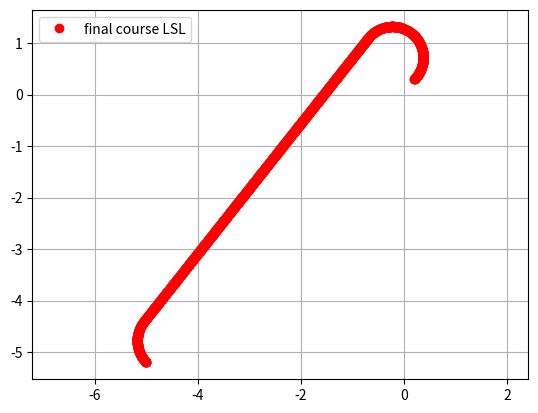

Here is the Python script that generated this plot:
"""

Dubins path planner sample code

[redacted]

"""
import math
from os import stat

import matplotlib.pyplot as plt
import numpy as np
from scipy.spatial.transform import Rotation as Rot
import sys
show_animation = True


def mod2pi(theta):
    return theta - 2.0 * math.pi * math.floor(theta / 2.0 / math.pi)


def pi_2_pi(angle):
    return (angle + math.pi) % (2 * math.pi) - math.pi


def left_straight_left(alpha, beta, d):
    sa = math.sin(alpha)
    sb = math.sin(beta)
    ca = math.cos(alpha)
    cb = math.cos(beta)
    c_ab = math.cos(alpha - beta)

    tmp0 = d + sa - sb

    mode = ["L", "S", "L"]
    p_squared = 2 + (d * d) - (2 * c_ab) + (2 * d * (sa - sb))
    if p_squared < 0:
        return None, None, None, mode
    tmp1 = math.atan2((cb - ca), tmp0)
    t = mod2pi(-alpha + tmp1)
    p = math.sqrt(p_squared)
    q = mod2pi(beta - tmp1)

    return t, p, q, mode


def right_straight_right(alpha, beta, d):
    sa = math.sin(alpha)
    sb = math.sin(beta)
    ca = math.cos(alpha)
    cb = math.cos(beta)
    c_ab = math.cos(alpha - beta)

    tmp0 = d - sa + sb
    mode = ["R", "S", "R"]
    p_squared = 2 + (d * d) - (2 * c_ab) + (2 * d * (sb - sa))
    if p_squared < 0:
        return None, None, None, mode
    tmp1 = math.atan2((ca - cb), tmp0)
    t = mod2pi(alpha - tmp1)
    p = math.sqrt(p_squared)
    q = mod2pi(-beta + tmp1)

    return t, p, q, mode


def left_straight_right(alpha, beta, d):
    sa = math.sin(alpha)
    sb = math.sin(beta)
    ca = math.cos(alpha)
    cb = math.cos(beta)
    c_ab = math.cos(alpha - beta)

    p_squared = -2 + (d * d) + (2 * c_ab) + (2 * d * (sa + sb))
    mode = ["L", "S", "R"]
    if p_squared < 0:
        return None, None, None, mode
    p = math.sqrt(p_squared)
    tmp2 = math.atan2((-ca - cb), (d + sa + sb)) - math.atan2(-2.0, p)
    t = mod2pi(-alpha + tmp2)
    q = mod2pi(-mod2pi(beta) + tmp2)

    return t, p, q, mode


def right_straight_left(alpha, beta, d):
    sa = math.sin(alpha)
    sb = math.sin(beta)
    ca = math.cos(alpha)
    cb = math.cos(beta)
    c_ab = math.cos(alpha - beta)

    p_squared = (d * d) - 2 + (2 * c_ab) - (2 * d * (sa + sb))
    mode = ["R", "S", "L"]
    if p_squared < 0:
        return None, None, None, mode
    p = math.sqrt(p_squared)
    tmp2 = math.atan2((ca + cb), (d - sa - sb)) - math.atan2(2.0, p)
    t = mod2pi(alpha - tmp2)
    q = mod2pi(beta - tmp2)

    return t, p, q, mode


def right_left_right(alpha, beta, d):
    sa = math.sin(alpha)
    sb = math.sin(beta)
    ca = math.cos(alpha)
    cb = math.cos(beta)
    c_ab = math.cos(alpha - beta)

    mode = ["R", "L", "R"]
    tmp_rlr = (6.0 - d * d + 2.0 * c_ab + 2.0 * d * (sa - sb)) / 8.0
    if abs(tmp_rlr) > 1.0:
        return None, None, None, mode

    p = mod2pi(2 * math.pi - math.acos(tmp_rlr))
    t = mod2pi(alpha - math.atan2(ca - cb, d - sa + sb) + mod2pi(p / 2.0))
    q = mod2pi(alpha - beta - t + mod2pi(p))
    return t, p, q, mode


def left_right_left(alpha, beta, d):
    sa = math.sin(alpha)
    sb = math.sin(beta)
    ca = math.cos(alpha)
    cb = math.cos(beta)
    c_ab = math.cos(alpha - beta)

    mode = ["L", "R", "L"]
    tmp_lrl = (6.0 - d * d + 2.0 * c_ab + 2.0 * d * (- sa + sb)) / 8.0
    if abs(tmp_lrl) > 1:
        return None, None, None, mode
    p = mod2pi(2 * math.pi - math.acos(tmp_lrl))
    t = mod2pi(-alpha - math.atan2(ca - cb, d + sa - sb) + p / 2.0)
    q = mod2pi(mod2pi(beta) - alpha - t + mod2pi(p))

    return t, p, q, mode



def dubins_cost(end_x, end_y, end_yaw, curvature):
    dx = end_x
    dy = end_y
    D = math.hypot(dx, dy)
    d = D * curvature

    theta = mod2pi(math.atan2(dy, dx))
    alpha = mod2pi(- theta)
    beta = mod2pi(end_yaw - theta)

    planners = [left_straight_left, right_straight_right, left_straight_right,
                right_straight_left, right_left_right,
                left_right_left]

    best_cost = float("inf")
    bt, bp, bq, best_mode = None, None, None, None

    for planner in planners:
        t, p, q, mode = planner(alpha, beta, d)
        if t is None:
            continue

        cost = (abs(t) + abs(p) + abs(q))
        if best_cost > cost:
            bt, bp, bq, best_mode = t, p, q, mode
            best_cost = cost

    return best_cost



def dubins_path_planning_from_origin(end_x, end_y, end_yaw, curvature,step_size):
    dx = end_x
    dy = end_y
    D = math.hypot(dx, dy)
    d = D * curvature

    theta = mod2pi(math.atan2(dy, dx))
    alpha = mod2pi(- theta)
    beta = mod2pi(end_yaw - theta)

    planners = [left_straight_left, right_straight_right, left_straight_right,
                right_straight_left, right_left_right,
                left_right_left]

    best_cost = float("inf")
    bt, bp, bq, best_mode = None, None, None, None

    for planner in planners:
        t, p, q, mode = planner(alpha, beta, d)
        if t is None:
            continue
        cost =  (abs(t) + abs(p) +  abs(q))
        if best_cost > cost:
            bt, bp, bq, best_mode = t, p, q, mode
            best_cost = cost
    lengths = [bt, bp, bq]
    x_list, y_list, yaw_list, directions = generate_local_course(
        sum(lengths), lengths, best_mode, curvature, step_size)

    return x_list, y_list, yaw_list, best_mode, best_cost


def interpolate(ind, length, mode, max_curvature, origin_x, origin_y,
                origin_yaw, path_x, path_y, path_yaw, directions):
    if mode == "S":
        path_x[ind] = origin_x + length / max_curvature * math.cos(origin_yaw)
        path_y[ind] = origin_y + length / max_curvature * math.sin(origin_yaw)
        path_yaw[ind] = origin_yaw
    else:  # curve
        ldx = math.sin(length) / max_curvature
        ldy = 0.0
        if mode == "L":  # left turn
            ldy = (1.0 - math.cos(length)) / max_curvature
        elif mode == "R":  # right turn
            ldy = (1.0 - math.cos(length)) / -max_curvature
        gdx = math.cos(-origin_yaw) * ldx + math.sin(-origin_yaw) * ldy
        gdy = -math.sin(-origin_yaw) * ldx + math.cos(-origin_yaw) * ldy
        path_x[ind] = origin_x + gdx
        path_y[ind] = origin_y + gdy

    if mode == "L":  # left turn
        path_yaw[ind] = origin_yaw + length
    elif mode == "R":  # right turn
        path_yaw[ind] = origin_yaw - length

    if length > 0.0:
        directions[ind] = 1
    else:
        directions[ind] = -1

    return path_x, path_y, path_yaw, directions


def dubins_path_planning(s_x, s_y, s_yaw, g_x, g_y, g_yaw, c, step_size=0.01):
    """
    Dubins path planner

    input:beta
        s_x x position of start point [m]
        s_y y position of start point [m]
        s_yaw yaw angle of start point [rad]
        g_x x position of end point [m]
        g_y y position of end point [m]
        g_yaw yaw angle of end point [rad]
        c curvature [1/m]

    """

    g_x = g_x - s_x
    g_y = g_y - s_y

    l_rot = Rot.from_euler('z', s_yaw).as_matrix()[0:2, 0:2]
    le_xy = np.stack([g_x, g_y]).T @ l_rot
    le_yaw = g_yaw - s_yaw

    lp_x, lp_y, lp_yaw, mode, lengths = dubins_path_planning_from_origin(
        le_xy[0], le_xy[1], le_yaw, c, step_size)    
    rot = Rot.from_euler('z', -s_yaw).as_matrix()[0:2, 0:2]
    converted_xy = np.stack([lp_x, lp_y]).T @ rot
    x_list = converted_xy[:, 0] + s_x
    y_list = converted_xy[:, 1] + s_y
    yaw_list = [pi_2_pi(i_yaw + s_yaw) for i_yaw in lp_yaw]

    return x_list, y_list, yaw_list, mode, lengths


def dubins_path_planning_costmap(s_x, s_y, s_yaw, g_x, g_y, g_yaw, c, step_size=0.01, costmap=None):
    """
    Dubins path planner

    input:beta
        s_x x position of start point [m]
        s_y y position of start point [m]
        s_yaw yaw angle of start point [rad]
        g_x x position of end point [m]
        g_y y position of end point [m]
        g_yaw yaw angle of end point [rad]
        c curvature [1/m]

    """

    g_x = g_x - s_x
    g_y = g_y - s_y

    l_rot = Rot.from_euler('z', s_yaw).as_matrix()[0:2, 0:2]
    le_xy = np.stack([g_x, g_y]).T @ l_rot
    le_yaw = g_yaw - s_yaw
    rot = Rot.from_euler('z', -s_yaw).as_matrix()[0:2, 0:2]
    curvature  = c
    end_yaw  = le_yaw
    # lp_x, lp_y, lp_yaw, mode, lengths = dubins_path_planning_from_origin(
    #     le_xy[0], le_xy[1], le_yaw, c, step_size, costmap)
    
    dx = le_xy[0]
    dy = le_xy[1]
    D = math.hypot(dx, dy)
    d = D * curvature

    theta = mod2pi(math.atan2(dy, dx))
    alpha = mod2pi(- theta)
    beta = mod2pi(end_yaw - theta)

    planners = [left_straight_left, right_straight_right, left_straight_right,
                right_straight_left, right_left_right,
                left_right_left]

    best_cost = float("inf")
    bt, bp, bq, best_mode = None, None, None, None

    for planner in planners:
        t, p, q, mode = planner(alpha, beta, d)
        if t is None:
            continue
        # if(costmap is not None):
        lengths_ = [t, p, q]
        x_list_, y_list_, yaw_list_, _ = generate_local_course( sum(lengths_), lengths_, mode, curvature, step_size)
        converted_xy_ = np.stack([x_list_, y_list_]).T @ rot
        cost0 =  np.sum(np.hypot(x_list_, y_list_))
        x_list_ = converted_xy_[:, 0] + s_x
        y_list_ = converted_xy_[:, 1] + s_y
        # print(np.max(y_list_), "----")
        cost = 0
        if(len(x_list_) > 0):
            margin = 0
            if(not( np.any((np.int32(x_list_) + margin >= costmap.shape[0]) | (np.int32(x_list_)-margin < 0)\
               +(np.int32(y_list_)+margin >= costmap.shape[1]) | (np.int32(y_list_)-margin < 0) ))):
                    if( np.any((costmap[np.int32(x_list_)-margin, np.int32(y_list_)-margin] < 255) | 
                               (costmap[np.int32(x_list_)+margin, np.int32(y_list_)+margin] < 255))):
                        cost += sys.maxsize
                    else:
                        cost += (255- np.mean(costmap[np.int32(x_list_), np.int32(y_list_)]))  + cost0
            else:
                cost += sys.maxsize
        # for m,l in zip(mode,lengths_):
        #     if(m  == 'S'):
        #         cost +=  2*abs(l)
        #     else:
        #         cost +=  abs(l)
        cost += 10*(abs(t) +abs(p) + abs(q))
        # if(mode)
        if best_cost > cost:
            bt, bp, bq, best_mode = t, p, q, mode
            best_cost = cost
    lengths = [bt, bp, bq]
    if(cost >= sys.maxsize/2):
        return [], [], [],best_mode, cost
    x_list, y_list, yaw_list, directions = generate_local_course(
        sum(lengths), lengths, best_mode, curvature, step_size)
    
    converted_xy = np.stack([x_list, y_list]).T @ rot
    x_list = converted_xy[:, 0] + s_x
    y_list = converted_xy[:, 1] + s_y
    yaw_list = [pi_2_pi(i_yaw + s_yaw) for i_yaw in yaw_list]

    return x_list, y_list, yaw_list, mode, lengths

def dubins_heuristics(start,goal, c):
    """
    Dubins path planner

    input:
        s_x x position of start point [m]
        s_y y position of start point [m]
        s_yaw yaw angle of start point [rad]
        g_x x position of end point [m]
        g_y y position of end point [m]
        g_yaw yaw angle of end point [rad]
        c curvature [1/m]

    """

    g_x = goal.x - start.x
    g_y = goal.y - start.y

    l_rot = Rot.from_euler('z', start.yaw).as_matrix()[0:2, 0:2]
    le_xy = np.stack([g_x, g_y]).T @ l_rot
    le_yaw = goal.yaw - start.yaw

    cost= dubins_cost(
        le_xy[0], le_xy[1], le_yaw, c)

    return cost




def generate_local_course(total_length, lengths, mode, max_curvature,
                          step_size):
    n_point = math.trunc(total_length / step_size) + len(lengths) + 4

    path_x = [0.0 for _ in range(n_point)]
    path_y = [0.0 for _ in range(n_point)]
    path_yaw = [0.0 for _ in range(n_point)]
    directions = [0.0 for _ in range(n_point)]
    index = 1

    if lengths[0] > 0.0:
        directions[0] = 1
    else:
        directions[0] = -1

    ll = 0.0

    for (m, l, i) in zip(mode, lengths, range(len(mode))):
        if l > 0.0:
            d = step_size
        else:
            d = -step_size

        # set origin state
        origin_x, origin_y, origin_yaw = \
            path_x[index], path_y[index], path_yaw[index]

        index -= 1
        if i >= 1 and (lengths[i - 1] * lengths[i]) > 0:
            pd = - d - ll
        else:
            pd = d - ll

        while abs(pd) <= abs(l):
            index += 1
            path_x, path_y, path_yaw, directions = interpolate(
                index, pd, m, max_curvature, origin_x, origin_y, origin_yaw,
                path_x, path_y, path_yaw, directions)
            pd += d

        ll = l - pd - d  # calc remain length

        index += 1
        path_x, path_y, path_yaw, directions = interpolate(
            index, l, m, max_curvature, origin_x, origin_y, origin_yaw,
            path_x, path_y, path_yaw, directions)

    if len(path_x) <= 1:
        return [], [], [], []

    # remove unused data
    while len(path_x) >= 1 and path_x[-1] == 0.0:
        path_x.pop()
        path_y.pop()
        path_yaw.pop()
        directions.pop()

    return path_x, path_y, path_yaw, directions


def plot_arrow(x, y, yaw, length=1.0, width=0.5, fc="r",
               ec="k"):  # pragma: no cover
    """
    Plot arrow
    """

    if not isinstance(x, float):
        for (i_x, i_y, i_yaw) in zip(x, y, yaw):
            plot_arrow(i_x, i_y, i_yaw)
    else:
        plt.arrow(x, y, length * math.cos(yaw), length * math.sin(yaw),
                  fc=fc, ec=ec, head_width=width, head_length=width)
        plt.plot(x, y)


def main():
    print("Dubins path planner sample start!!")

    start_x = 0.2  # [m]
    start_y = 0.3  # [m]
    start_yaw = np.deg2rad(45.0)  # [rad]

    end_x = -5.0  # [m]
    end_y = -5.2  # [m]
    end_yaw = np.deg2rad(-45.0)  # [rad]
    
    # curvature is the 1/ minimal turning radius
    curvature =1/0.6 

    path_x, path_y, path_yaw, mode, path_length = dubins_path_planning(
        start_x, start_y, start_yaw,
        end_x, end_y, end_yaw, curvature)

    if show_animation:
        plt.plot(path_x, path_y, 'ro',label="final course " + "".join(mode))
        
        # plotting
        # plot_arrow(start_x, start_y, start_yaw)
        # plot_arrow(end_x, end_y, end_yaw)

        plt.legend()
        plt.grid(True)
        plt.axis("equal")
        plt.show()


if __name__ == '__main__':
    main()
